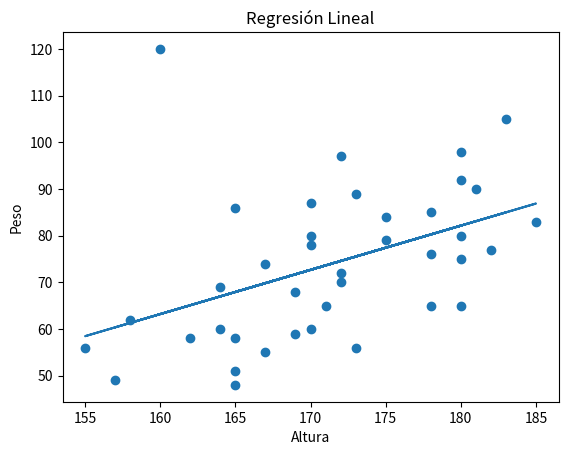

Write the Python code that produced this figure.
import pandas as pd
import numpy as np
import matplotlib.pyplot as plt

# Variable independiente(Altura)
altura = [181, 172, 178, 169, 180, 178, 173, 165, 175, 175, 165, 178, 165, 171, 173, 167, 165, 164, 170, 164, 180, 183, 167, 180, 170, 170, 172, 162, 155, 170, 172, 160, 180, 158, 180, 185, 182, 169, 157]

# Variable dependiente(Peso)
peso = [90, 70, 65, 59, 98, 85, 56, 58, 79, 84, 48, 76, 51, 65, 89, 55, 86, 60, 80, 69, 65, 105, 74, 80, 60, 87, 97, 58, 56, 78, 72, 120, 92, 62, 75, 83, 77, 68, 49]

# Dataframe para los datos
df = pd.DataFrame({
    "Altura": altura,
    "Peso": peso
})

# Calculos necesarios para la regresion
df["x*y"] = df["Altura"] * df["Peso"]
df["x^2"] = df["Altura"] ** 2
df["y^2"] = df["Peso"] ** 2

# Muestro la Tabla creada 
print("\nTABLA DE DATOS\n")
print(df)

n = len(df) #Guardo la cantidad de filas que tiene el DataFrame

# Sumatorias necesarias para la regresion
sumatoria_x = df["Altura"].sum() 
sumatoria_y = df["Peso"].sum()
sumatoria_xy = df["x*y"].sum()
sumatoria_x2 = df["x^2"].sum()
sumatoria_y2 = df["y^2"].sum()

# Muestro las sumatorias
print("\nSUMATORIAS\n")

print("Suma X:", sumatoria_x)
print("Suma Y:", sumatoria_y)
print("Suma XY:", sumatoria_xy)
print("Suma X^2:", sumatoria_x2)
print("Suma Y^2:", sumatoria_y2)

# Fórmula de (b)
b = ((n * sumatoria_xy) - (sumatoria_x * sumatoria_y)) / ((n * sumatoria_x2) - (sumatoria_x ** 2))

# Fórmula de (a)
a = ((sumatoria_y * sumatoria_x2) - (sumatoria_xy * sumatoria_x)) / ((n * sumatoria_x2) - (sumatoria_x ** 2))

print("\nRECTA DE REGRESION\n")

print(f"y = {a:.2f} + {b:.2f}x")

# Formula de (r)
r = ((n * sumatoria_xy) - (sumatoria_x * sumatoria_y)) / np.sqrt(((n * sumatoria_x2) - (sumatoria_x ** 2)) * ((n * sumatoria_y2) - (sumatoria_y ** 2)))

print("\nCORRELACION\n")

print(f"r = {r:.4f}")

# Formula de (r²)
r2 = r ** 2

print(f"r^2 = {r2:.4f}")

# Interpretaciones
if r > 0:
    print("\nLa correlación es positiva.")
elif r < 0:
    print("\nLa correlación es negativa.")
else:
    print("\nNo existe correlación.")

print(f"El modelo explica aproximadamente el {r2 * 100:.2f}% de la variabilidad.")

# GRAFICO
# Valores para la recta
x = np.array(altura)
y = a + b * x

plt.scatter(altura, peso)
plt.plot(x, y)

plt.title("Regresión Lineal")
plt.xlabel("Altura")
plt.ylabel("Peso")

plt.show()
